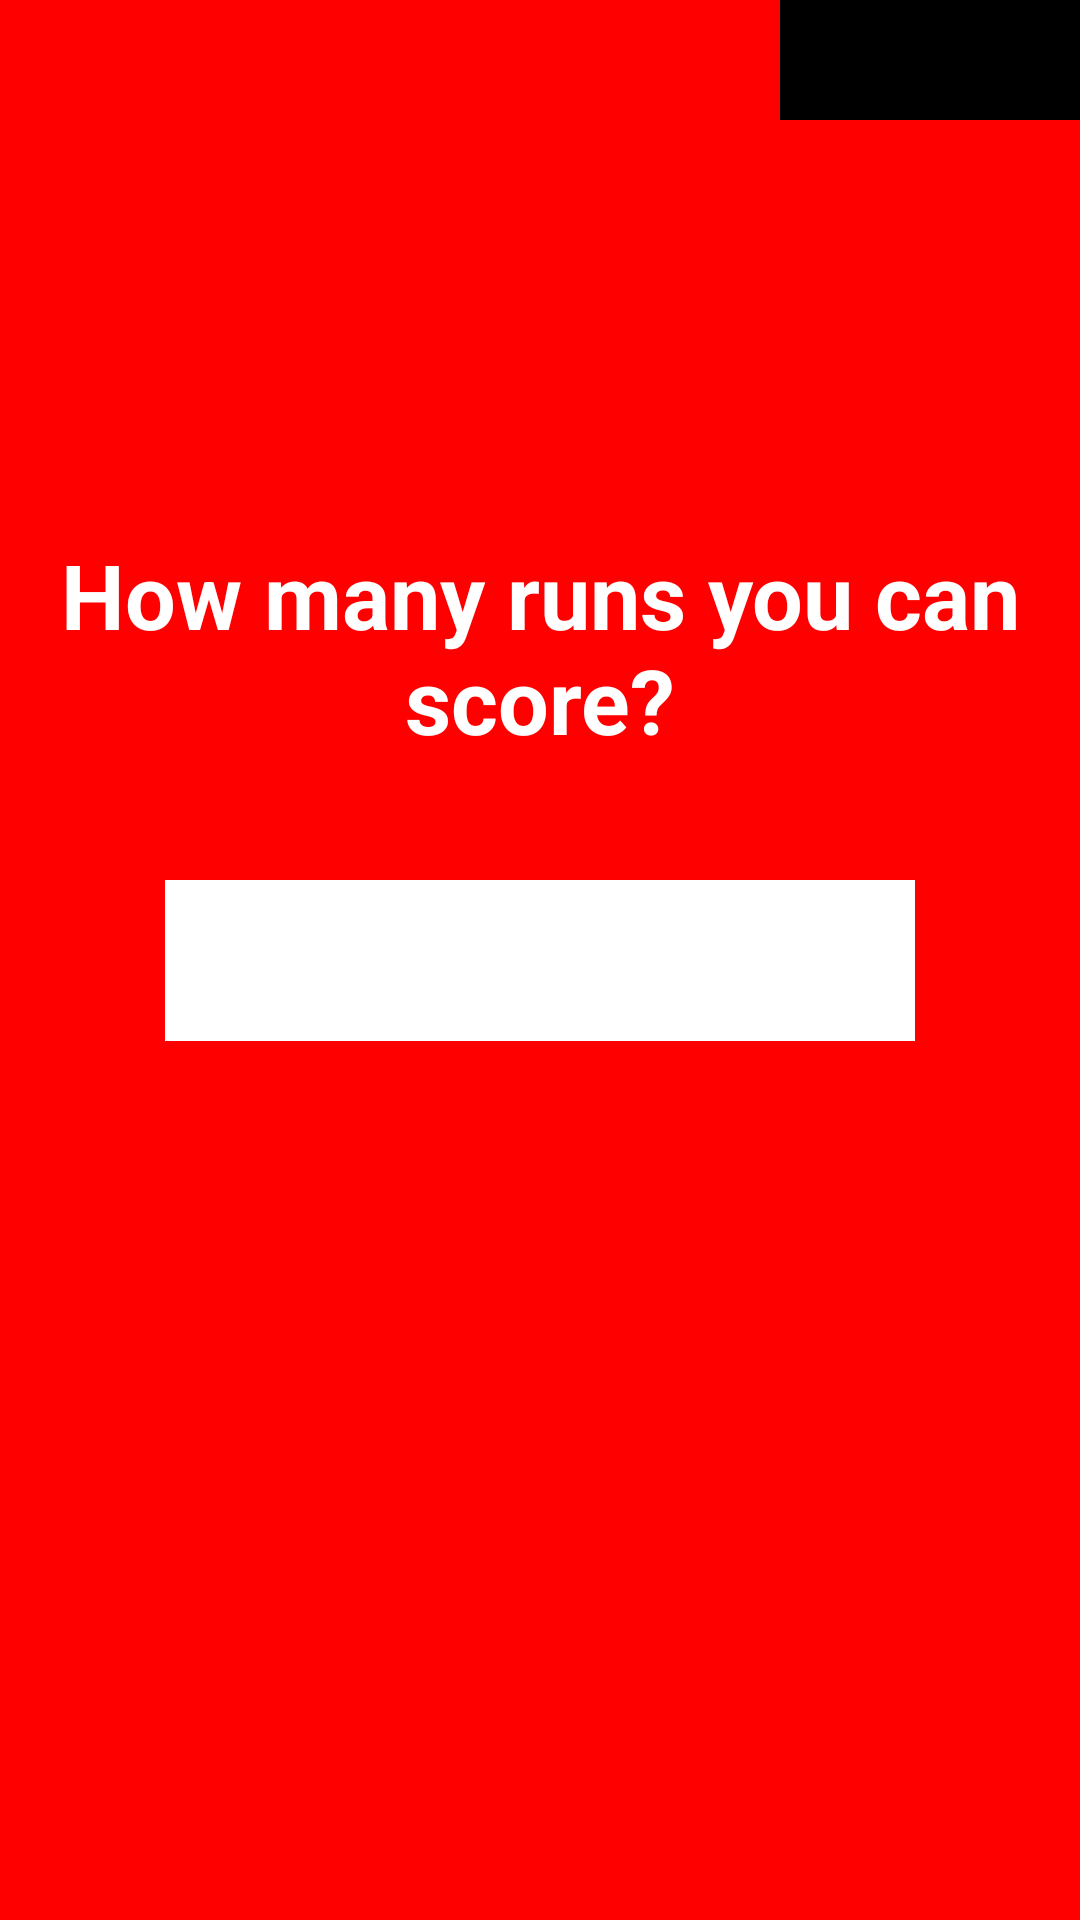

Layout XML and referenced resources for this Android screen:
<!-- AndroidManifest.xml: application theme Theme.NotifApp -->
<!-- res/layout/activity_enter_score.xml -->
<?xml version="1.0" encoding="utf-8"?>
<layout xmlns:android="http://schemas.android.com/apk/res/android"
    xmlns:tools="http://schemas.android.com/tools"
    xmlns:app="http://schemas.android.com/apk/res-auto">

    <data>

    </data>

    <androidx.constraintlayout.widget.ConstraintLayout
        android:layout_width="match_parent"
        android:layout_height="match_parent"
        android:background="@color/primaryColor"
        tools:context=".EnterChallScore">
        <androidx.constraintlayout.widget.ConstraintLayout
            android:id="@+id/constraintEnd"
            android:layout_width="100dp"
            android:layout_height="40dp"
            android:orientation="vertical"
            android:background="@color/black"
            android:visibility="visible"
            app:layout_constraintEnd_toEndOf="parent"
            app:layout_constraintTop_toTopOf="parent"/>
        <ImageView
            android:id="@+id/next"
            android:layout_width="150.0dip"
            android:layout_height="80.0dip"
            android:layout_centerVertical="true"
            android:layout_toRightOf="@+id/textLayout"
            android:src="@drawable/next1"
            app:layout_constraintEnd_toEndOf="@+id/textLayout"
            app:layout_constraintStart_toStartOf="@+id/textLayout"
            app:layout_constraintTop_toBottomOf="@+id/textViewError" />
        <com.google.android.material.textfield.TextInputLayout
            android:id="@+id/textLayout"
            android:layout_width="250dp"
            android:layout_height="wrap_content"
            android:maxLength="50"
            android:orientation="horizontal"
            android:text=""
            app:boxStrokeWidth="1dp"
            app:boxCornerRadiusTopStart="8dp"
            app:boxCornerRadiusTopEnd="8dp"
            app:boxCornerRadiusBottomStart="8dp"
            app:boxCornerRadiusBottomEnd="8dp"
            android:textSize="18sp"
            android:background="@color/white"
            app:hintTextColor="@color/black"
            app:layout_constraintBottom_toBottomOf="parent"
            app:layout_constraintTop_toTopOf="parent"
            app:layout_constraintEnd_toEndOf="parent"
            app:layout_constraintStart_toStartOf="parent">

            <com.google.android.material.textfield.TextInputEditText
                android:id="@+id/editTextScore"
                android:layout_width="250dp"
                android:layout_height="wrap_content"
                android:gravity="center"
                android:imeOptions="actionDone"
                android:inputType="textPersonName"
                android:textCursorDrawable="@color/black"
                android:background="@color/white"
                android:maxLines="1"
                android:textSize="18sp"
                android:padding="12dp"
                android:textColor="#000000"
                app:hintTextColor="@color/black" />
        </com.google.android.material.textfield.TextInputLayout>
        <TextView
            android:id="@+id/textViewError"
            android:layout_width="wrap_content"
            android:layout_height="wrap_content"
            android:layout_centerInParent="true"
            android:layout_gravity="center"
            android:layout_marginTop="-10dp"
            android:text="Please Enter Valid Score"
            android:gravity="center"
            android:textColor="@color/black"
            android:textSize="21sp"
            android:visibility="invisible"
            app:layout_constraintEnd_toEndOf="parent"
            app:layout_constraintStart_toStartOf="parent"
            app:layout_constraintTop_toBottomOf="@+id/textLayout" />

        <TextView
            android:id="@+id/textView1"
            android:layout_width="match_parent"
            android:layout_height="wrap_content"
            android:layout_marginBottom="40dp"
            android:layout_above="@+id/textLayout"
            android:layout_alignParentLeft="true"
            android:gravity="center_horizontal"
            android:text="How many runs you can score?"
            android:textAppearance="?android:textAppearanceLarge"
            android:textColor="@color/white"
            android:textSize="30.0sp"
            android:textStyle="bold"
            app:layout_constraintBottom_toTopOf="@+id/textLayout"
            app:layout_constraintStart_toStartOf="parent" />


    </androidx.constraintlayout.widget.ConstraintLayout>
</layout>
<!-- resources referenced by this layout -->
<resources>
  <color name="black">#FF000000</color>
  <color name="primaryColor">#ff0000</color>
  <color name="white">#FFFFFFFF</color>
  <style name="Theme.NotifApp" parent="Theme.Material3.DayNight.NoActionBar">
          
  
          
  
  
  
          
      </style>
</resources>
